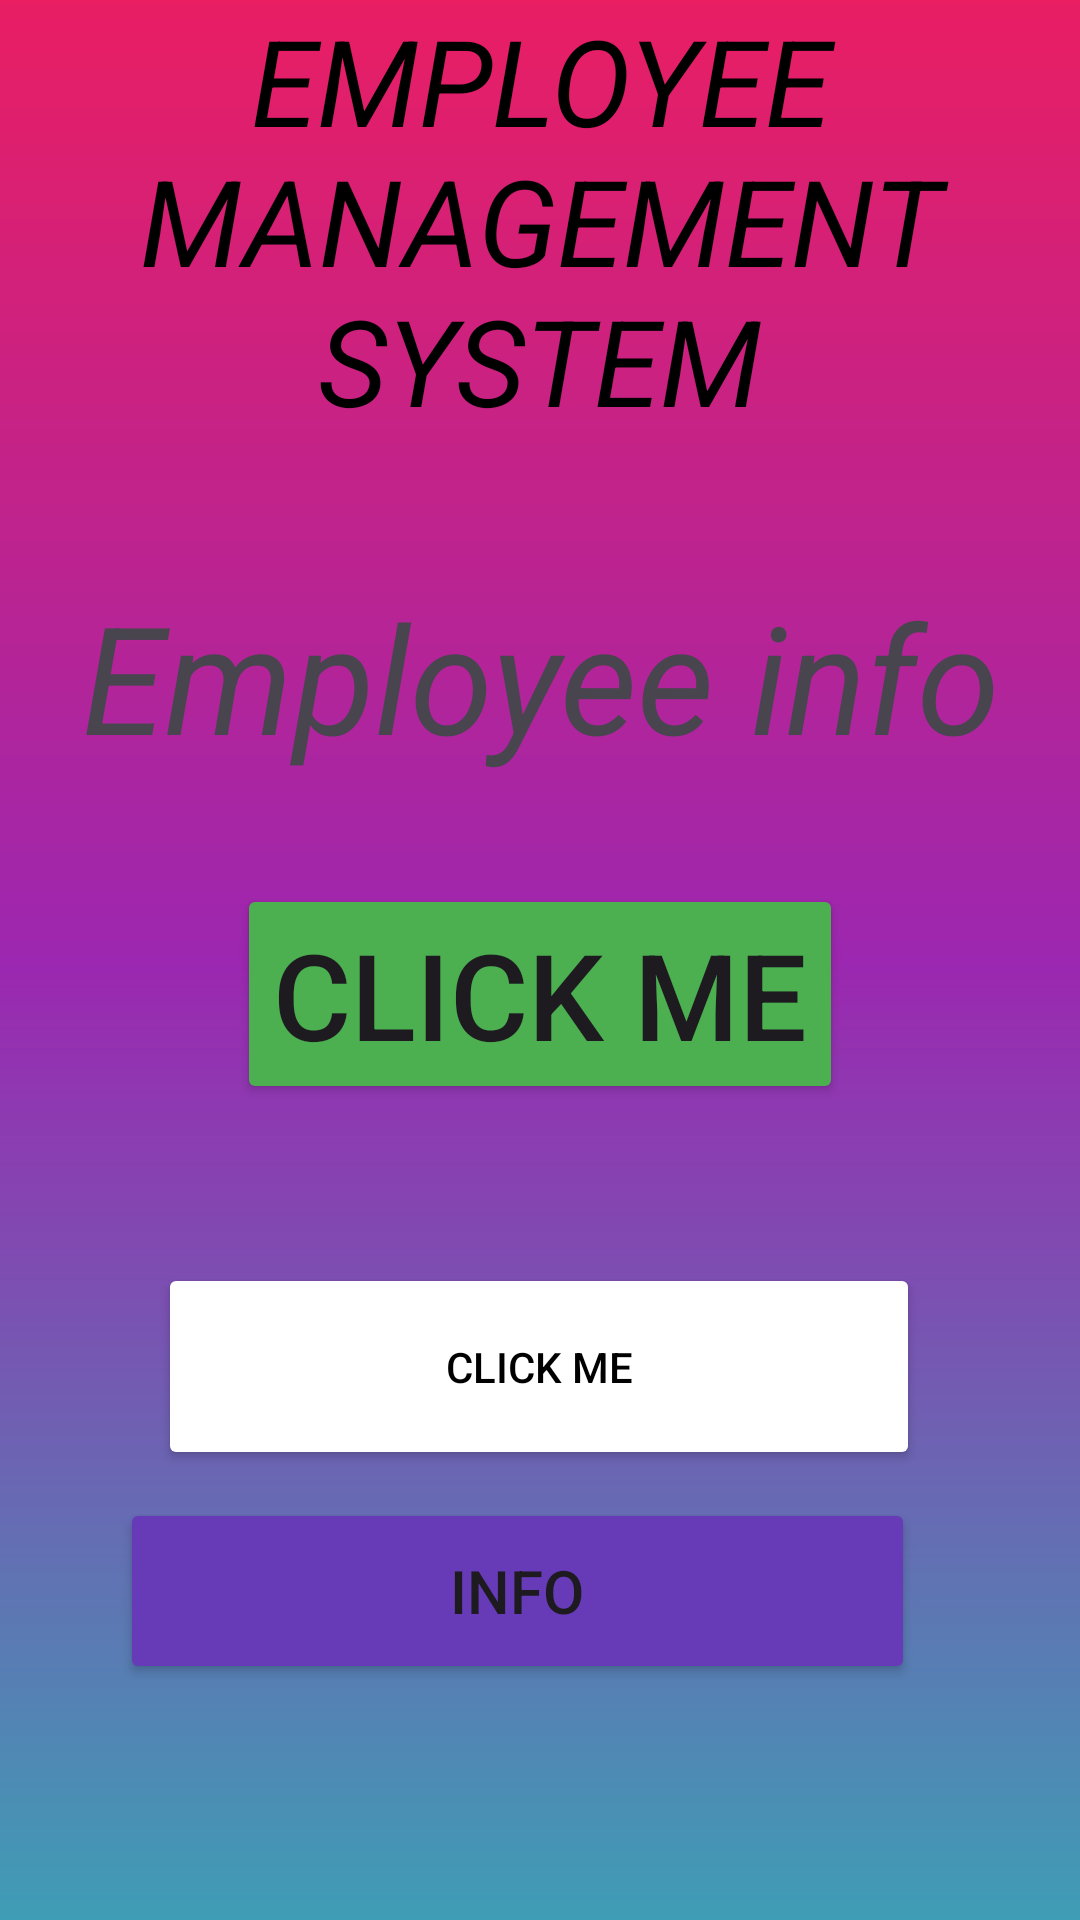

Android layout source for this screen:
<!-- AndroidManifest.xml: application theme Theme.MorningXMLclass -->
<!-- res/layout/activity_main.xml -->
<?xml version="1.0" encoding="utf-8"?>
<androidx.constraintlayout.widget.ConstraintLayout xmlns:android="http://schemas.android.com/apk/res/android"
    xmlns:app="http://schemas.android.com/apk/res-auto"
    xmlns:tools="http://schemas.android.com/tools"
    android:layout_width="match_parent"
    android:layout_height="match_parent"
    android:background="@drawable/gradient"
    tools:context=".MainActivity">

    <TextView
        android:id="@+id/text1"
        android:layout_width="wrap_content"
        android:layout_height="wrap_content"
        android:text="EMPLOYEE MANAGEMENT SYSTEM"
        android:textAlignment="center"
        android:textColor="@color/black"
        android:textSize="40dp"
        android:textStyle="italic"

        app:layout_constraintBottom_toBottomOf="parent"
        app:layout_constraintEnd_toEndOf="parent"
        app:layout_constraintHorizontal_bias="0.0"
        app:layout_constraintStart_toStartOf="parent"
        app:layout_constraintTop_toTopOf="parent"
        app:layout_constraintVertical_bias="0.0" />

    <TextView
        android:id="@+id/text2"
        android:layout_width="wrap_content"
        android:layout_height="wrap_content"
        android:text="Employee info"
        android:textStyle="italic"
        android:textSize="50dp"
        android:textAlignment="center"

        app:layout_constraintBottom_toBottomOf="parent"
        app:layout_constraintEnd_toEndOf="parent"
        app:layout_constraintStart_toStartOf="parent"
        app:layout_constraintTop_toTopOf="parent"
        app:layout_constraintVertical_bias="0.335" />

    <Button
        android:id="@+id/btn1"
        android:layout_width="wrap_content"
        android:layout_height="wrap_content"
        android:layout_marginBottom="236dp"
        android:text="Click me"
        android:textSize="40dp"
        android:backgroundTint="#4CAF50"
        app:layout_constraintBottom_toBottomOf="parent"
        app:layout_constraintEnd_toEndOf="parent"
        app:layout_constraintStart_toStartOf="parent"
        app:layout_constraintTop_toBottomOf="@+id/text2" />

    <Button
        android:id="@+id/btn2"
        android:layout_width="254dp"
        android:layout_height="69dp"
        android:backgroundTint="@color/white"
        android:text="Click me"
        android:textColor="@color/black"
        app:layout_constraintBottom_toBottomOf="parent"
        app:layout_constraintEnd_toEndOf="parent"
        app:layout_constraintHorizontal_bias="0.496"
        app:layout_constraintStart_toStartOf="parent"
        app:layout_constraintTop_toBottomOf="@+id/btn1"
        app:layout_constraintVertical_bias="0.261" />

    <Button
        android:id="@+id/btn3"
        android:layout_width="265dp"
        android:layout_height="62dp"
        android:backgroundTint="#673AB7"
        android:text="Info"
        android:textSize="20dp"
        app:layout_constraintBottom_toBottomOf="parent"
        app:layout_constraintEnd_toEndOf="parent"
        app:layout_constraintHorizontal_bias="0.421"
        app:layout_constraintStart_toStartOf="parent"
        app:layout_constraintTop_toTopOf="parent"
        app:layout_constraintVertical_bias="0.864" />


</androidx.constraintlayout.widget.ConstraintLayout>
<!-- resources referenced by this layout -->
<resources>
  <!-- drawable gradient (drawable) -->
  <?xml version = "1.0" encoding = "utf-8" ?>
  <shape
      android:shape = "rectangle"
      xmlns:android = "http://schemas.android.com/apk/res/android" >
  
      <gradient
          android:startColor = "#3F9DB5"
          android:centerColor = "#9C27B0"
          android:endColor = "#E91E63"
          android:angle = "90"
          android:type = "linear" />
  </shape>
  <style name="Theme.MorningXMLclass" parent="Base.Theme.MorningXMLclass" />
  <style name="Base.Theme.MorningXMLclass" parent="Theme.Material3.DayNight.NoActionBar">
          
          
      </style>
  <!-- not gathered from this repository: default colours our renderer supplied (Android Studio template values) -->
  <color name="black">#FF000000</color>
  <color name="white">#FFFFFFFF</color>
</resources>
